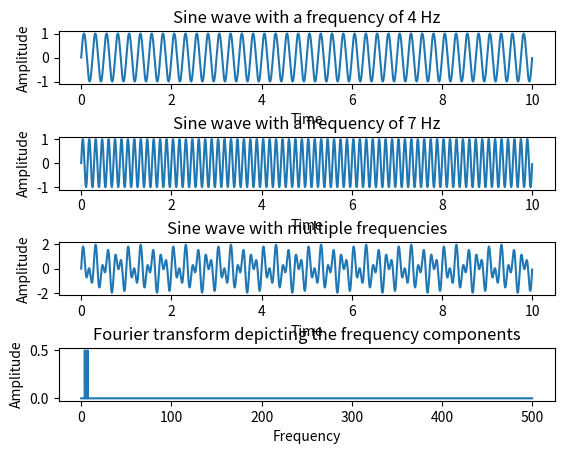

This figure's Python source:
# Python example - Fourier transform using numpy.fft method

import numpy as np

import matplotlib.pyplot as plotter



# How many time points are needed i,e., Sampling Frequency

samplingFrequency   = 1000;



# At what intervals time points are sampled

samplingInterval       = 1 / samplingFrequency;



# Begin time period of the signals

beginTime           = 0;



# End time period of the signals

endTime             = 10;



# Frequency of the signals

signal1Frequency     = 4;

signal2Frequency     = 7;



# Time points

time        = np.arange(beginTime, endTime, samplingInterval);



# Create two sine waves

amplitude1 = np.sin(2*np.pi*signal1Frequency*time) #sin(wt)

amplitude2 = np.sin(2*np.pi*signal2Frequency*time)



# Create subplot

figure, axis = plotter.subplots(4, 1)

plotter.subplots_adjust(hspace=1)



# Time domain representation for sine wave 1

axis[0].set_title('Sine wave with a frequency of 4 Hz')

axis[0].plot(time, amplitude1)

axis[0].set_xlabel('Time')

axis[0].set_ylabel('Amplitude')





# Time domain representation for sine wave 2

axis[1].set_title('Sine wave with a frequency of 7 Hz')

axis[1].plot(time, amplitude2)

axis[1].set_xlabel('Time')

axis[1].set_ylabel('Amplitude')



# Add the sine waves

amplitude = amplitude1 + amplitude2



# Time domain representation of the resultant sine wave

axis[2].set_title('Sine wave with multiple frequencies')

axis[2].plot(time, amplitude)

axis[2].set_xlabel('Time')

axis[2].set_ylabel('Amplitude')



# Frequency domain representation

fourierTransform = np.fft.fft(amplitude)/len(amplitude)           # Normalize amplitude

fourierTransform = fourierTransform[range(int(len(amplitude)/2))] # Exclude sampling frequency



tpCount     = len(amplitude)

values      = np.arange(int(tpCount/2))

timePeriod  = tpCount/samplingFrequency

frequencies = values/timePeriod



# Frequency domain representation

axis[3].set_title('Fourier transform depicting the frequency components')



axis[3].plot(frequencies, abs(fourierTransform))

axis[3].set_xlabel('Frequency')

axis[3].set_ylabel('Amplitude')



plotter.show()
